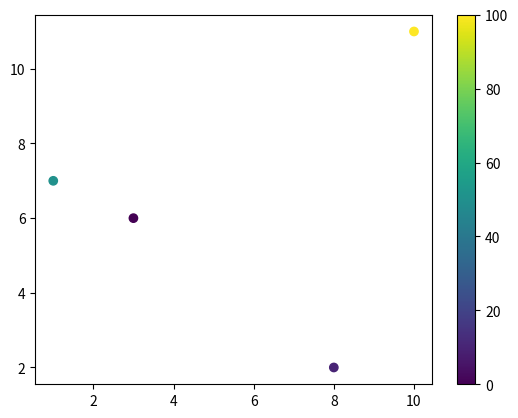

Write Python code to recreate this figure.
import matplotlib.pyplot as plt
import numpy as np
x = np.array([3, 8, 1, 10])
y = np.array([6, 2, 7, 11])
colors = np.array([0, 10, 50, 100])
#colors = np.array(["red","green","blue","yellow"])
plt.scatter(x, y, c=colors, cmap='viridis')
plt.colorbar()
plt.show()
